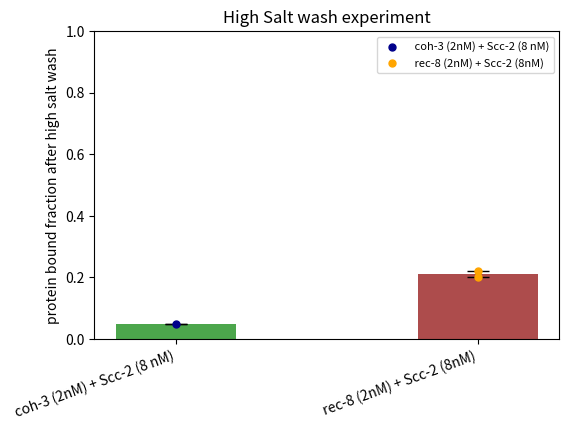

The matplotlib source for this figure:
import matplotlib.pyplot as plt
import numpy as np

# ---- Input: multiple datasets ----
datasets = {
    " coh-3 (2nM) + Scc-2 (8 nM)": [0.05],
    " rec-8 (2nM) + Scc-2 (8nM)": [0.2,0.22],
    # add more datasets here
}

# Optional: define colors (auto-extend if fewer than datasets)
bar_colors = ['green', 'darkred', 'steelblue', 'purple', 'teal']
point_colors = ['darkblue', 'orange', 'black', 'brown', 'gray']

labels = list(datasets.keys())
data_values = list(datasets.values())

# ---- Compute stats ----
mean_vals = [np.mean(d) for d in data_values]
std_vals = [np.std(d) for d in data_values]

# ---- X positions ----
x_positions = np.arange(len(datasets))

# ---- Plot bars ----
plt.figure(figsize=(6,4))
plt.bar(
    x_positions,
    mean_vals,
    yerr=std_vals,
    capsize=8,
    width=0.4,
    alpha=0.7,
    color=bar_colors[:len(datasets)]
)

# ---- Overlay individual points ----
for i, d in enumerate(data_values):
    plt.scatter(
        np.full(len(d), x_positions[i]),
        d,
        color=point_colors[i % len(point_colors)],
        zorder=5,
        s=25,
        label=labels[i]
    )

# ---- Formatting ----
plt.xticks(x_positions, labels, rotation=20, ha='right')
plt.ylabel('protein bound fraction after high salt wash')
plt.ylim(0, 1)
plt.title('High Salt wash experiment')

# Avoid duplicate legend entries (bars vs points)
handles, legend_labels = plt.gca().get_legend_handles_labels()
unique = dict(zip(legend_labels, handles))
plt.legend(unique.values(), unique.keys(), fontsize=8)

# ---- Save ----
plt.savefig("high_salt_remining.svg", format="svg", bbox_inches="tight")
plt.savefig("high_salt_remining.png", dpi=600, bbox_inches="tight")

plt.show()
